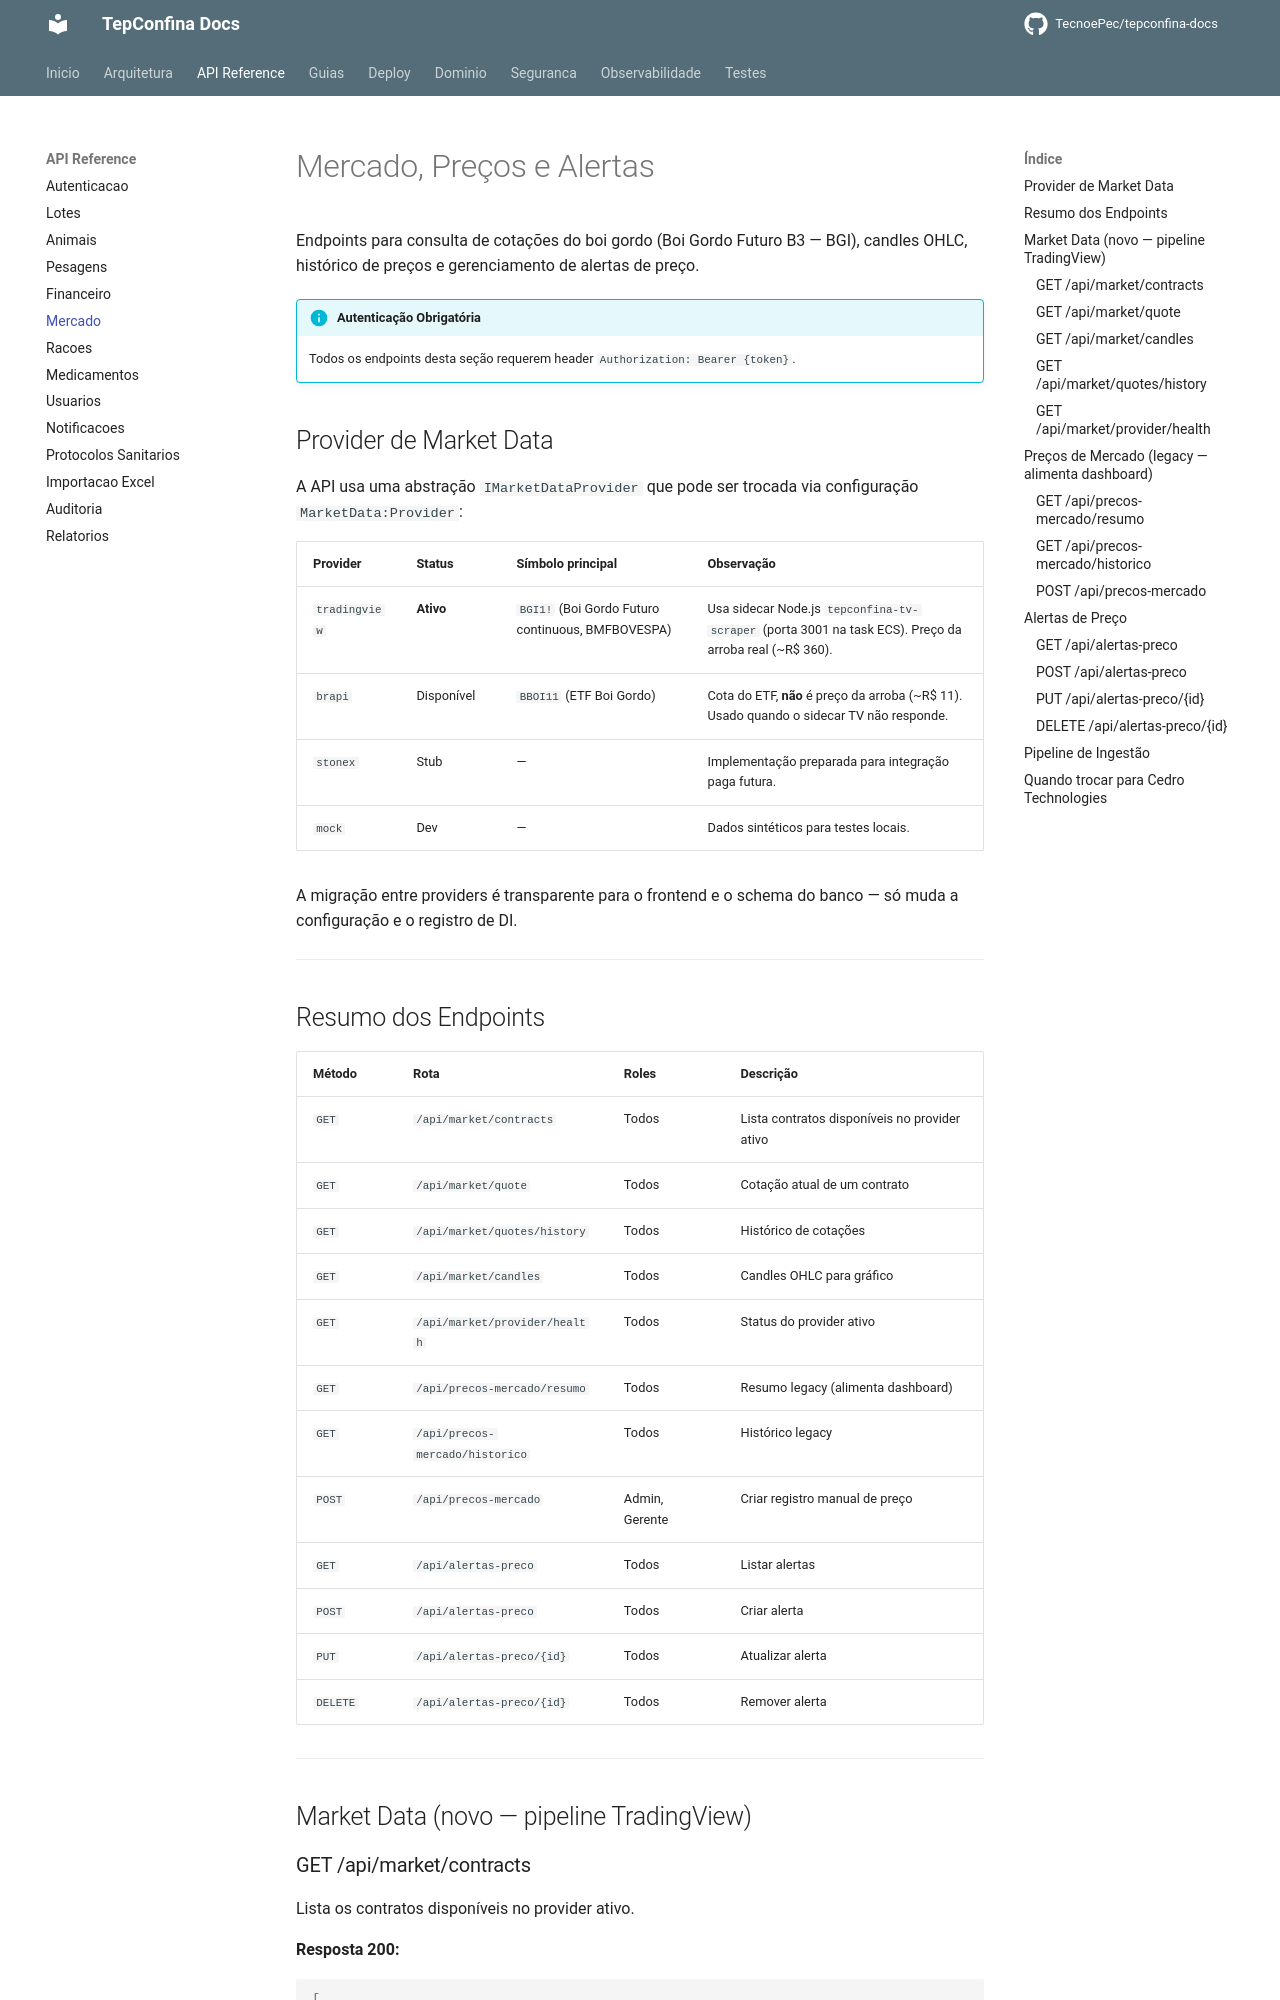

repository: TecnoePec/tepconfina-docs · page: api/mercado/index.html · generator: mkdocs

# Mercado, Preços e Alertas

Endpoints para consulta de cotações do boi gordo (Boi Gordo Futuro B3 — BGI), candles OHLC, histórico de preços e gerenciamento de alertas de preço.

!!! info "Autenticação Obrigatória"
    Todos os endpoints desta seção requerem header `Authorization: Bearer {token}`.

## Provider de Market Data

A API usa uma abstração `IMarketDataProvider` que pode ser trocada via configuração `MarketData:Provider`:

| Provider | Status | Símbolo principal | Observação |
|----------|--------|-------------------|------------|
| `tradingview` | **Ativo** | `BGI1!` (Boi Gordo Futuro continuous, BMFBOVESPA) | Usa sidecar Node.js `tepconfina-tv-scraper` (porta 3001 na task ECS). Preço da arroba real (~R$ 360). |
| `brapi` | Disponível | `BBOI11` (ETF Boi Gordo) | Cota do ETF, **não** é preço da arroba (~R$ 11). Usado quando o sidecar TV não responde. |
| `stonex` | Stub | — | Implementação preparada para integração paga futura. |
| `mock` | Dev | — | Dados sintéticos para testes locais. |

A migração entre providers é transparente para o frontend e o schema do banco — só muda a configuração e o registro de DI.

---
